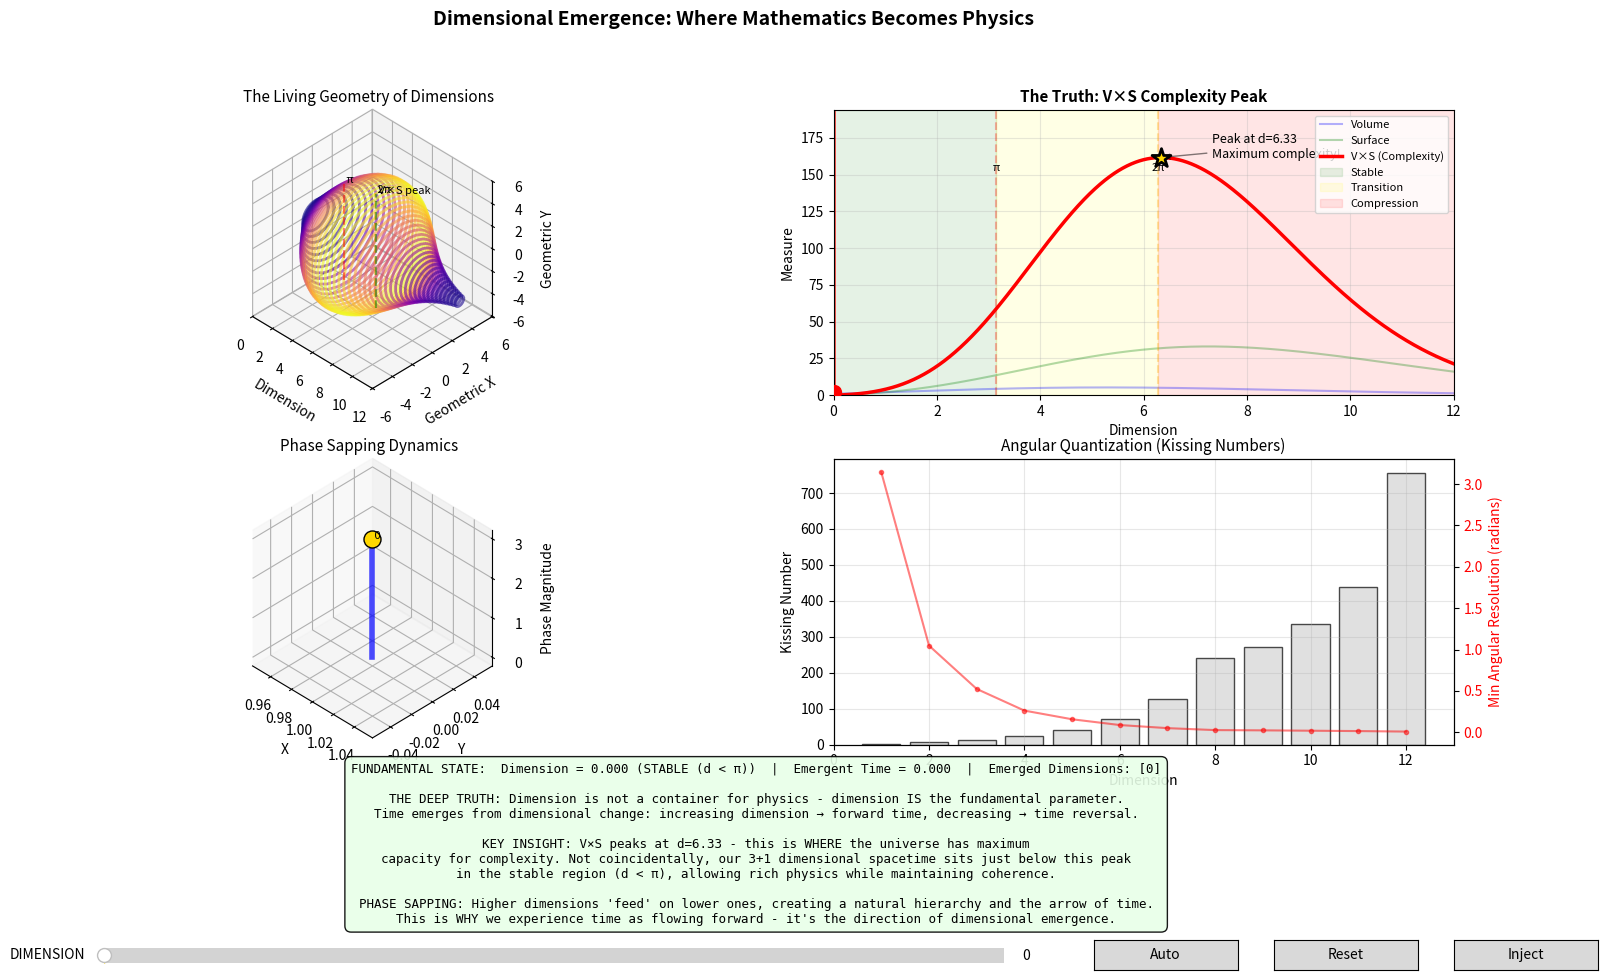

Write the Python code that produced this figure.
#!/usr/bin/env python3
"""
Dimensional Emergence: The Mathematical Truth of Reality

Core Insight: Dimension is not a stage upon which physics happens -
dimension IS the fundamental parameter from which all physics emerges.
Time itself emerges from dimensional change.
"""

import matplotlib.gridspec as gridspec
import matplotlib.pyplot as plt
import numpy as np
from matplotlib import animation, cm
from matplotlib.widgets import Button, Slider
from scipy.special import gamma, gammaln

# The constants that govern dimensional emergence
PHI = (1 + np.sqrt(5)) / 2  # Golden ratio: nature's recursive proportion
VARPI = gamma(0.25) ** 2 / (2 * np.sqrt(2 * np.pi))  # 1.311028777...
PI = np.pi


class DimensionalFramework:
    """
    The complete mathematical framework where dimension generates reality.

    Key principles:
    1. Dimension is continuous and primary
    2. Time emerges from dimensional change (not the reverse)
    3. Phase coherence drives dimensional emergence
    4. The V×S product reveals WHERE complexity maximizes
    """

    def __init__(self):
        # Dimension is THE fundamental variable
        self.dimension = 0.0  # Start at the void

        # Time emerges from dimensional evolution
        self.time = 0.0

        # Phase densities for integer dimensional levels
        self.phase_density = np.zeros(16, dtype=complex)
        self.phase_density[0] = 1.0  # Initial unity at the void

        # Track which dimensions have emerged (achieved coherence)
        self.emerged = {0}

        # Energy flow matrix tracks phase sapping between dimensions
        self.flow_matrix = np.zeros((16, 16))

        # History for understanding dynamics
        self.history = []

    def n_ball_volume(self, d):
        """
        Volume of unit d-ball: π^(d/2) / Γ(d/2 + 1)

        This formula works for ANY real or complex d, revealing that
        dimension itself is fundamentally continuous, not discrete.
        """
        if abs(d) < 1e-10:
            return 1.0  # The void has unit measure

        # Use logarithms for numerical stability at high d
        if d > 170:
            log_vol = (d / 2) * np.log(PI) - gammaln(d / 2 + 1)
            return np.exp(np.real(log_vol))

        return PI ** (d / 2) / gamma(d / 2 + 1)

    def n_sphere_surface(self, d):
        """
        Surface area of unit (d-1)-sphere in R^d: 2π^(d/2) / Γ(d/2)

        The surface represents the boundary between what's inside
        (the bulk) and what's outside - this distinction itself
        creates the notion of dimension.
        """
        if abs(d) < 1e-10:
            return 2.0  # The 0-sphere is two points

        if d > 170:
            log_surf = np.log(2) + (d / 2) * np.log(PI) - gammaln(d / 2)
            return np.exp(np.real(log_surf))

        return 2 * PI ** (d / 2) / gamma(d / 2)

    def complexity_measure(self, d):
        """
        The V×S product - THIS is the key to understanding dimensional emergence.

        This product maximizes around d≈6, revealing WHERE the universe
        has maximum capacity for complexity. It's not coincidence that
        our observable universe is 3+1 dimensional - it sits just below
        this peak in the stable region.
        """
        return self.n_ball_volume(d) * self.n_sphere_surface(d)

    def set_dimension(self, new_d):
        """
        Set the dimension directly - this is THE fundamental operation.
        Everything else (time, energy, emergence) flows from this.

        Key insight: Increasing dimension creates forward time flow.
        Decreasing dimension causes time to dissipate/reverse.
        """
        old_d = self.dimension
        self.dimension = np.clip(new_d, 0, 15)

        # Time emerges from dimensional change
        delta_d = self.dimension - old_d
        self.time += delta_d * PHI  # Golden ratio scaling

        # Phase sapping: energy flows based on dimensional gradient
        self._update_phase_dynamics(delta_d)

        # Check for dimensional emergence at integer boundaries
        self._check_emergence()

        # Record the state
        self._record_history()

    def _update_phase_dynamics(self, delta_d):
        """
        Phase sapping is the mechanism by which higher dimensions
        'feed' on lower ones, creating a natural hierarchy.
        """
        if delta_d > 0:
            # Dimension increasing: energy flows upward
            self._sap_phase_upward(delta_d)
        elif delta_d < 0:
            # Dimension decreasing: energy dissipates downward
            self._dissipate_phase_downward(abs(delta_d))

    def _sap_phase_upward(self, strength):
        """
        Higher dimensions consume phase from lower dimensions.
        This creates the arrow of time and drives emergence.
        """
        d_current = int(self.dimension)

        for target in range(1, min(d_current + 2, 16)):
            # Calculate how much phase this dimension needs
            capacity = self.n_ball_volume(target)
            current = abs(self.phase_density[target])
            deficit = max(0, capacity - current)

            if deficit > 0:
                # Sap from all lower dimensions
                for source in range(target):
                    if abs(self.phase_density[source]) > 0.01:
                        # Sapping rate depends on dimensional distance
                        rate = strength * deficit / (target - source + PHI)
                        rate = min(rate, 0.1)  # Prevent instability

                        # Transfer with phase rotation
                        transfer = self.phase_density[source] * rate
                        self.phase_density[source] -= transfer
                        self.phase_density[target] += transfer * np.exp(
                            1j * PI * target / 6
                        )

                        # Track the flow for visualization
                        self.flow_matrix[source, target] = abs(transfer)

        # Decay old flows
        self.flow_matrix *= 0.95

    def _dissipate_phase_downward(self, strength):
        """
        When dimension decreases, energy dissipates back down,
        reversing the arrow of time locally.
        """
        d_current = int(self.dimension)

        # Higher dimensions lose coherence
        for d in range(d_current + 1, 16):
            self.phase_density[d] *= 1 - strength * 0.1

        # Energy flows back to lower dimensions
        for source in range(d_current + 1, min(16, d_current + 4)):
            if abs(self.phase_density[source]) > 0.01:
                for target in range(max(0, source - 3), source):
                    transfer = self.phase_density[source] * strength * 0.05
                    self.phase_density[source] -= transfer
                    self.phase_density[target] += transfer * np.exp(-1j * PI / 4)
                    self.flow_matrix[source, target] = abs(transfer)

        self.flow_matrix *= 0.9

    def _check_emergence(self):
        """
        A dimension 'emerges' when its phase density reaches the
        critical threshold (its volume capacity). This is analogous
        to a phase transition in physics.
        """
        d_int = int(self.dimension)
        if 0 < d_int < 16 and d_int not in self.emerged:
            current_phase = abs(self.phase_density[d_int])
            capacity = self.n_ball_volume(d_int)

            if current_phase >= capacity * 0.9:
                self.emerged.add(d_int)
                print(
                    f"✨ Dimension {d_int} emerged! (phase: {current_phase:.3f}, capacity: {capacity:.3f})"
                )

                # Seed the next dimension
                if d_int + 1 < 16:
                    self.phase_density[d_int + 1] += 0.01 * np.exp(1j * PI / 4)

    def _record_history(self):
        """Keep track of the system's evolution for analysis."""
        self.history.append(
            {
                "dimension": self.dimension,
                "time": self.time,
                "phase": self.phase_density.copy(),
                "emerged": len(self.emerged),
                "complexity": self.complexity_measure(self.dimension),
            }
        )

        # Keep history bounded
        if len(self.history) > 500:
            self.history = self.history[-400:]


class DimensionalVisualization:
    """
    Visualization that reveals the deep truths of dimensional emergence.
    Focus on clarity, pedagogy, and revealing the 'why'.
    """

    def __init__(self):
        self.framework = DimensionalFramework()
        self.auto_evolve = False

        # Precompute the geometric landscape
        self._compute_landscape()

    def _compute_landscape(self):
        """
        Compute the fundamental geometric measures across all dimensions.
        This reveals the critical points and transitions.
        """
        self.d_range = np.linspace(0.01, 15, 2000)

        # The three fundamental measures
        self.volumes = np.array([self.framework.n_ball_volume(d) for d in self.d_range])
        self.surfaces = np.array(
            [self.framework.n_sphere_surface(d) for d in self.d_range]
        )
        self.complexity = self.volumes * self.surfaces

        # Find critical points
        self.complexity_peak_idx = np.argmax(self.complexity)
        self.complexity_peak_d = self.d_range[self.complexity_peak_idx]
        self.complexity_peak_val = self.complexity[self.complexity_peak_idx]

        self.volume_peak_idx = np.argmax(self.volumes)
        self.volume_peak_d = self.d_range[self.volume_peak_idx]

        self.surface_peak_idx = np.argmax(self.surfaces)
        self.surface_peak_d = self.d_range[self.surface_peak_idx]

        print("\nCRITICAL DISCOVERIES:")
        print(f"  Complexity (V×S) peaks at d = {self.complexity_peak_d:.3f}")
        print(f"  Volume peaks at d = {self.volume_peak_d:.3f}")
        print(f"  Surface peaks at d = {self.surface_peak_d:.3f}")
        print(f"  π-boundary at d = {PI:.3f}")
        print(f"  2π-boundary at d = {2*PI:.3f}")
        print("\nThese are not arbitrary - they represent fundamental")
        print("transitions in the nature of dimensional space.\n")

    def create_interface(self):
        """Create the complete interactive visualization."""
        self.fig = plt.figure(figsize=(18, 10))
        self.fig.suptitle(
            "Dimensional Emergence: Where Mathematics Becomes Physics",
            fontsize=14,
            fontweight="bold",
        )

        # Create layout: 2x2 main grid with info panel below
        gs = gridspec.GridSpec(
            3, 2, height_ratios=[1.2, 1.2, 0.3], hspace=0.3, wspace=0.25
        )

        # Four main visualization panels
        self.ax_landscape = self.fig.add_subplot(gs[0, 0], projection="3d")
        self.ax_complexity = self.fig.add_subplot(gs[0, 1])
        self.ax_phase = self.fig.add_subplot(gs[1, 0], projection="3d")
        self.ax_quantum = self.fig.add_subplot(gs[1, 1])

        # Info panel spans bottom
        self.ax_info = self.fig.add_subplot(gs[2, :])
        self.ax_info.axis("off")

        # Configure 3D axes
        for ax3d in [self.ax_landscape, self.ax_phase]:
            ax3d.set_proj_type("ortho")
            ax3d.view_init(elev=36.87, azim=-45)  # Golden angle view
            ax3d.set_box_aspect((1, 1, 1))

        # THE PRIMARY CONTROL: Dimension slider
        ax_dim_slider = plt.axes([0.15, 0.02, 0.5, 0.03])
        self.dim_slider = Slider(
            ax_dim_slider, "DIMENSION", 0, 12, valinit=0, valstep=0.01, color="gold"
        )
        self.dim_slider.on_changed(self._on_dimension_change)

        # Control buttons
        ax_auto = plt.axes([0.70, 0.02, 0.08, 0.03])
        ax_reset = plt.axes([0.80, 0.02, 0.08, 0.03])
        ax_inject = plt.axes([0.90, 0.02, 0.08, 0.03])

        self.btn_auto = Button(ax_auto, "Auto")
        self.btn_reset = Button(ax_reset, "Reset")
        self.btn_inject = Button(ax_inject, "Inject")

        self.btn_auto.on_clicked(self._toggle_auto)
        self.btn_reset.on_clicked(self._reset)
        self.btn_inject.on_clicked(self._inject_energy)

    def _on_dimension_change(self, val):
        """
        When dimension changes, EVERYTHING changes.
        This is the fundamental operation of reality.
        """
        self.framework.set_dimension(val)
        self._update_all_views()

    def _toggle_auto(self, event):
        """Toggle automatic dimensional evolution."""
        self.auto_evolve = not self.auto_evolve
        self.btn_auto.label.set_text("Stop" if self.auto_evolve else "Auto")

    def _reset(self, event):
        """Return to the void."""
        self.framework = DimensionalFramework()
        self.dim_slider.set_val(0)
        self._update_all_views()

    def _inject_energy(self, event):
        """Inject phase energy at current dimension."""
        d = int(self.framework.dimension)
        if d < 16:
            self.framework.phase_density[d] += 0.3 * np.exp(
                1j * np.random.random() * 2 * PI
            )
            print(f"💉 Energy injected at dimension {d}")
            self._update_all_views()

    def _update_all_views(self):
        """Update all visualization panels."""
        self._draw_dimensional_landscape()
        self._draw_complexity_truth()
        self._draw_phase_dynamics()
        self._draw_quantum_structure()
        self._draw_info_panel()

        self.fig.canvas.draw_idle()

    def _draw_dimensional_landscape(self):
        """
        The main 3D view showing how geometry changes with dimension.
        This reveals the living, breathing nature of dimensional space.
        """
        ax = self.ax_landscape
        ax.clear()
        ax.set_title("The Living Geometry of Dimensions", fontsize=11)

        # Sample dimensions for visualization
        d_sample = self.d_range[::40]

        # Create lemniscate-inspired surface showing V and S relationship
        for i, d in enumerate(d_sample):
            if d > 0.1:
                v = self.framework.n_ball_volume(d)
                s = self.framework.n_sphere_surface(d)
                c = v * s  # Complexity

                # Parametric curve in 3D
                t = np.linspace(0, 2 * PI, 30)
                x = d * np.ones_like(t)
                y = v * np.cos(t)
                z = v * np.sin(t)

                # Color by complexity - THIS IS KEY
                color_val = c / self.complexity_peak_val
                color = cm.plasma(np.clip(color_val, 0, 1))

                # Draw the curve
                ax.plot(x, y, z, color=color, alpha=0.6, linewidth=2)

        # Mark current position
        if self.framework.dimension > 0:
            v_current = self.framework.n_ball_volume(self.framework.dimension)
            phase = self.framework.time % (2 * PI)

            ax.scatter(
                [self.framework.dimension],
                [v_current * np.cos(phase)],
                [v_current * np.sin(phase)],
                c="gold",
                s=200,
                marker="*",
                edgecolors="black",
                linewidth=2,
            )

        # Mark emerged dimensions with golden rings
        for d in self.framework.emerged:
            if 0 < d < 12:
                v = self.framework.n_ball_volume(d)
                theta = np.linspace(0, 2 * PI, 50)
                ax.plot(
                    d * np.ones_like(theta),
                    v * np.cos(theta) * 0.5,
                    v * np.sin(theta) * 0.5,
                    "gold",
                    linewidth=3,
                    alpha=0.8,
                )

        # Mark critical dimensions
        for d_crit, label, color in [
            (PI, "π", "red"),
            (2 * PI, "2π", "orange"),
            (self.complexity_peak_d, "V×S peak", "green"),
        ]:
            if d_crit < 12:
                v_crit = self.framework.n_ball_volume(d_crit)
                ax.plot(
                    [d_crit, d_crit],
                    [0, 0],
                    [-v_crit, v_crit],
                    color=color,
                    linestyle="--",
                    alpha=0.5,
                )
                ax.text(d_crit, 0, v_crit, f" {label}", fontsize=8)

        ax.set_xlabel("Dimension")
        ax.set_ylabel("Geometric X")
        ax.set_zlabel("Geometric Y")
        ax.set_xlim([0, 12])

    def _draw_complexity_truth(self):
        """
        The KEY panel showing WHERE and WHY complexity peaks.
        This is the deepest truth of dimensional emergence.
        """
        ax = self.ax_complexity
        ax.clear()
        ax.set_title("The Truth: V×S Complexity Peak", fontsize=11, fontweight="bold")

        # Plot the three measures
        ax.plot(self.d_range, self.volumes, "b-", alpha=0.3, label="Volume")
        ax.plot(self.d_range, self.surfaces, "g-", alpha=0.3, label="Surface")
        ax.plot(
            self.d_range, self.complexity, "r-", linewidth=2.5, label="V×S (Complexity)"
        )

        # THE PEAK - this is everything
        ax.scatter(
            [self.complexity_peak_d],
            [self.complexity_peak_val],
            c="gold",
            s=200,
            marker="*",
            zorder=5,
            edgecolors="black",
            linewidth=2,
        )

        ax.annotate(
            f"Peak at d={self.complexity_peak_d:.2f}\nMaximum complexity!",
            xy=(self.complexity_peak_d, self.complexity_peak_val),
            xytext=(self.complexity_peak_d + 1, self.complexity_peak_val),
            fontsize=9,
            ha="left",
            arrowprops=dict(arrowstyle="->", color="black", alpha=0.5),
        )

        # Current dimension
        ax.axvline(x=self.framework.dimension, color="red", linewidth=2, alpha=0.7)
        current_c = self.framework.complexity_measure(self.framework.dimension)
        ax.scatter([self.framework.dimension], [current_c], c="red", s=100, zorder=4)

        # Critical boundaries
        ax.axvline(x=PI, color="red", linestyle="--", alpha=0.3)
        ax.axvline(x=2 * PI, color="orange", linestyle="--", alpha=0.3)
        ax.text(PI, ax.get_ylim()[1] * 0.9, "π", ha="center", fontsize=8)
        ax.text(2 * PI, ax.get_ylim()[1] * 0.9, "2π", ha="center", fontsize=8)

        # Shade stability regions
        ax.axvspan(0, PI, alpha=0.1, color="green", label="Stable")
        ax.axvspan(PI, 2 * PI, alpha=0.1, color="yellow", label="Transition")
        ax.axvspan(2 * PI, 12, alpha=0.1, color="red", label="Compression")

        ax.set_xlabel("Dimension")
        ax.set_ylabel("Measure")
        ax.legend(loc="upper right", fontsize=8)
        ax.grid(True, alpha=0.3)
        ax.set_xlim([0, 12])
        ax.set_ylim([0, max(self.complexity_peak_val * 1.2, 10)])

    def _draw_phase_dynamics(self):
        """
        Show how phase energy flows between dimensions.
        This is the mechanism of dimensional emergence.
        """
        ax = self.ax_phase
        ax.clear()
        ax.set_title("Phase Sapping Dynamics", fontsize=11)

        # Position dimensions in a spiral
        for d in range(min(10, 16)):
            theta = 2 * PI * d / 10
            r = 1 + d * 0.15
            x = r * np.cos(theta)
            y = r * np.sin(theta)
            z = abs(self.framework.phase_density[d]) * 3

            if z > 0.01:
                # Draw vertical bar showing phase magnitude
                ax.plot([x, x], [y, y], [0, z], "b-", linewidth=4, alpha=0.7)

                # Color based on emergence
                color = "gold" if d in self.framework.emerged else "cyan"
                ax.scatter(
                    [x], [y], [z], s=150, c=color, edgecolors="black", linewidth=1
                )
                ax.text(x, y, z, f" {d}", fontsize=8)

        # Draw energy flows
        for i in range(10):
            for j in range(i + 1, min(i + 3, 10)):
                flow = self.framework.flow_matrix[i, j]
                if flow > 0.001:
                    theta_i = 2 * PI * i / 10
                    theta_j = 2 * PI * j / 10
                    r_i = 1 + i * 0.15
                    r_j = 1 + j * 0.15

                    x_i, y_i = r_i * np.cos(theta_i), r_i * np.sin(theta_i)
                    x_j, y_j = r_j * np.cos(theta_j), r_j * np.sin(theta_j)
                    z_i = abs(self.framework.phase_density[i]) * 3
                    z_j = abs(self.framework.phase_density[j]) * 3

                    # Draw flow arrow
                    midx, midy, midz = (x_i + x_j) / 2, (y_i + y_j) / 2, (z_i + z_j) / 2
                    ax.plot(
                        [x_i, midx, x_j],
                        [y_i, midy, y_j],
                        [z_i, midz, z_j],
                        "r-",
                        alpha=min(1, flow * 20),
                        linewidth=2,
                    )

        ax.set_xlabel("X")
        ax.set_ylabel("Y")
        ax.set_zlabel("Phase Magnitude")

    def _draw_quantum_structure(self):
        """
        Show how angular quantization emerges from kissing numbers.
        This reveals why quantum mechanics is inevitable.
        """
        ax = self.ax_quantum
        ax.clear()
        ax.set_title("Angular Quantization (Kissing Numbers)", fontsize=11)

        # The kissing numbers - fundamental geometric constraints
        kissing = {
            1: 2,
            2: 6,
            3: 12,
            4: 24,
            5: 40,
            6: 72,
            7: 126,
            8: 240,
            9: 272,
            10: 336,
            11: 438,
            12: 756,
        }

        dims = list(kissing.keys())
        values = list(kissing.values())

        # Color based on emergence
        colors = ["gold" if d in self.framework.emerged else "lightgray" for d in dims]

        bars = ax.bar(dims, values, color=colors, edgecolor="black", alpha=0.7)

        # Add values on emerged dimensions
        for bar, d, val in zip(bars, dims, values):
            if d in self.framework.emerged:
                height = bar.get_height()
                ax.text(
                    bar.get_x() + bar.get_width() / 2,
                    height,
                    f"{val}",
                    ha="center",
                    va="bottom",
                    fontsize=8,
                )

        # Show angular resolution
        ax2 = ax.twinx()
        angular_res = [2 * PI / k for k in values]
        ax2.plot(dims, angular_res, "r.-", alpha=0.5, label="Angular Resolution")
        ax2.set_ylabel("Min Angular Resolution (radians)", color="r")
        ax2.tick_params(axis="y", labelcolor="r")

        ax.set_xlabel("Dimension")
        ax.set_ylabel("Kissing Number")
        ax.grid(True, alpha=0.3)
        ax.set_xlim([0, 13])

        # Mark current dimension
        current_d = int(self.framework.dimension)
        if 0 < current_d <= 12:
            ax.axvline(x=current_d, color="red", linewidth=2, alpha=0.5)

    def _draw_info_panel(self):
        """
        The explanatory panel that reveals the deep truths.
        This is where understanding crystallizes.
        """
        ax = self.ax_info
        ax.clear()
        ax.axis("off")

        # Determine stability region
        if self.framework.dimension < PI:
            region = "STABLE (d < π)"
            bgcolor = "#e8ffe8"
        elif self.framework.dimension < 2 * PI:
            region = "TRANSITION (π < d < 2π)"
            bgcolor = "#ffffcc"
        else:
            region = "COMPRESSION (d > 2π)"
            bgcolor = "#ffe8e8"

        info_text = (
            f"FUNDAMENTAL STATE:  Dimension = {self.framework.dimension:.3f} ({region})  |  "
            f"Emergent Time = {self.framework.time:.3f}  |  "
            f"Emerged Dimensions: {sorted(self.framework.emerged)}\n\n"
            f"THE DEEP TRUTH: Dimension is not a container for physics - dimension IS the fundamental parameter.\n"
            f"Time emerges from dimensional change: increasing dimension → forward time, decreasing → time reversal.\n\n"
            f"KEY INSIGHT: V×S peaks at d={self.complexity_peak_d:.2f} - this is WHERE the universe has maximum\n"
            f"capacity for complexity. Not coincidentally, our 3+1 dimensional spacetime sits just below this peak\n"
            f"in the stable region (d < π), allowing rich physics while maintaining coherence.\n\n"
            f"PHASE SAPPING: Higher dimensions 'feed' on lower ones, creating a natural hierarchy and the arrow of time.\n"
            f"This is WHY we experience time as flowing forward - it's the direction of dimensional emergence."
        )

        props = dict(boxstyle="round,pad=0.5", facecolor=bgcolor, alpha=0.9)
        ax.text(
            0.5,
            0.5,
            info_text,
            transform=ax.transAxes,
            fontsize=9,
            ha="center",
            va="center",
            bbox=props,
            family="monospace",
        )

    def animate(self, frame):
        """Animation loop for automatic evolution."""
        if self.auto_evolve:
            # Slowly increase dimension
            new_d = self.framework.dimension + 0.015
            if new_d > 12:
                new_d = 0  # Loop back to void
            self.dim_slider.set_val(new_d)
        return []

    def run(self):
        """Launch the complete visualization."""
        self.create_interface()
        self._update_all_views()

        # Create animation
        anim = animation.FuncAnimation(self.fig, self.animate, interval=50, blit=False)

        plt.show()
        return anim


def main():
    """
    Launch the complete framework revealing how dimension creates reality.
    """
    print("=" * 80)
    print("DIMENSIONAL EMERGENCE: The Mathematical Truth of Reality")
    print("=" * 80)
    print("\nFundamental Constants:")
    print(f"  ϖ (varpi) = {VARPI:.10f}  [Dimensional scaling factor]")
    print(f"  φ (phi)   = {PHI:.10f}  [Golden ratio - recursive proportion]")
    print(f"  π (pi)    = {PI:.10f}  [First stability boundary]")

    print("\nCore Insights:")
    print("  • Dimension is THE fundamental parameter (not space or time)")
    print("  • Time emerges from dimensional change")
    print("  • V×S product reveals WHERE complexity maximizes")
    print("  • Phase sapping creates the arrow of time")
    print("  • Angular quantization makes quantum mechanics inevitable")

    print("\nControls:")
    print("  • DIMENSION slider - the master control")
    print("  • Auto - watch dimensional evolution")
    print("  • Inject - add phase energy")
    print("  • Reset - return to void")

    print("\nWatch how increasing dimension creates time,")
    print("how phase flows between dimensions,")
    print("and how complexity emerges at the V×S peak.")
    print("=" * 80)

    viz = DimensionalVisualization()
    viz.run()

    return viz


if __name__ == "__main__":
    viz = main()
